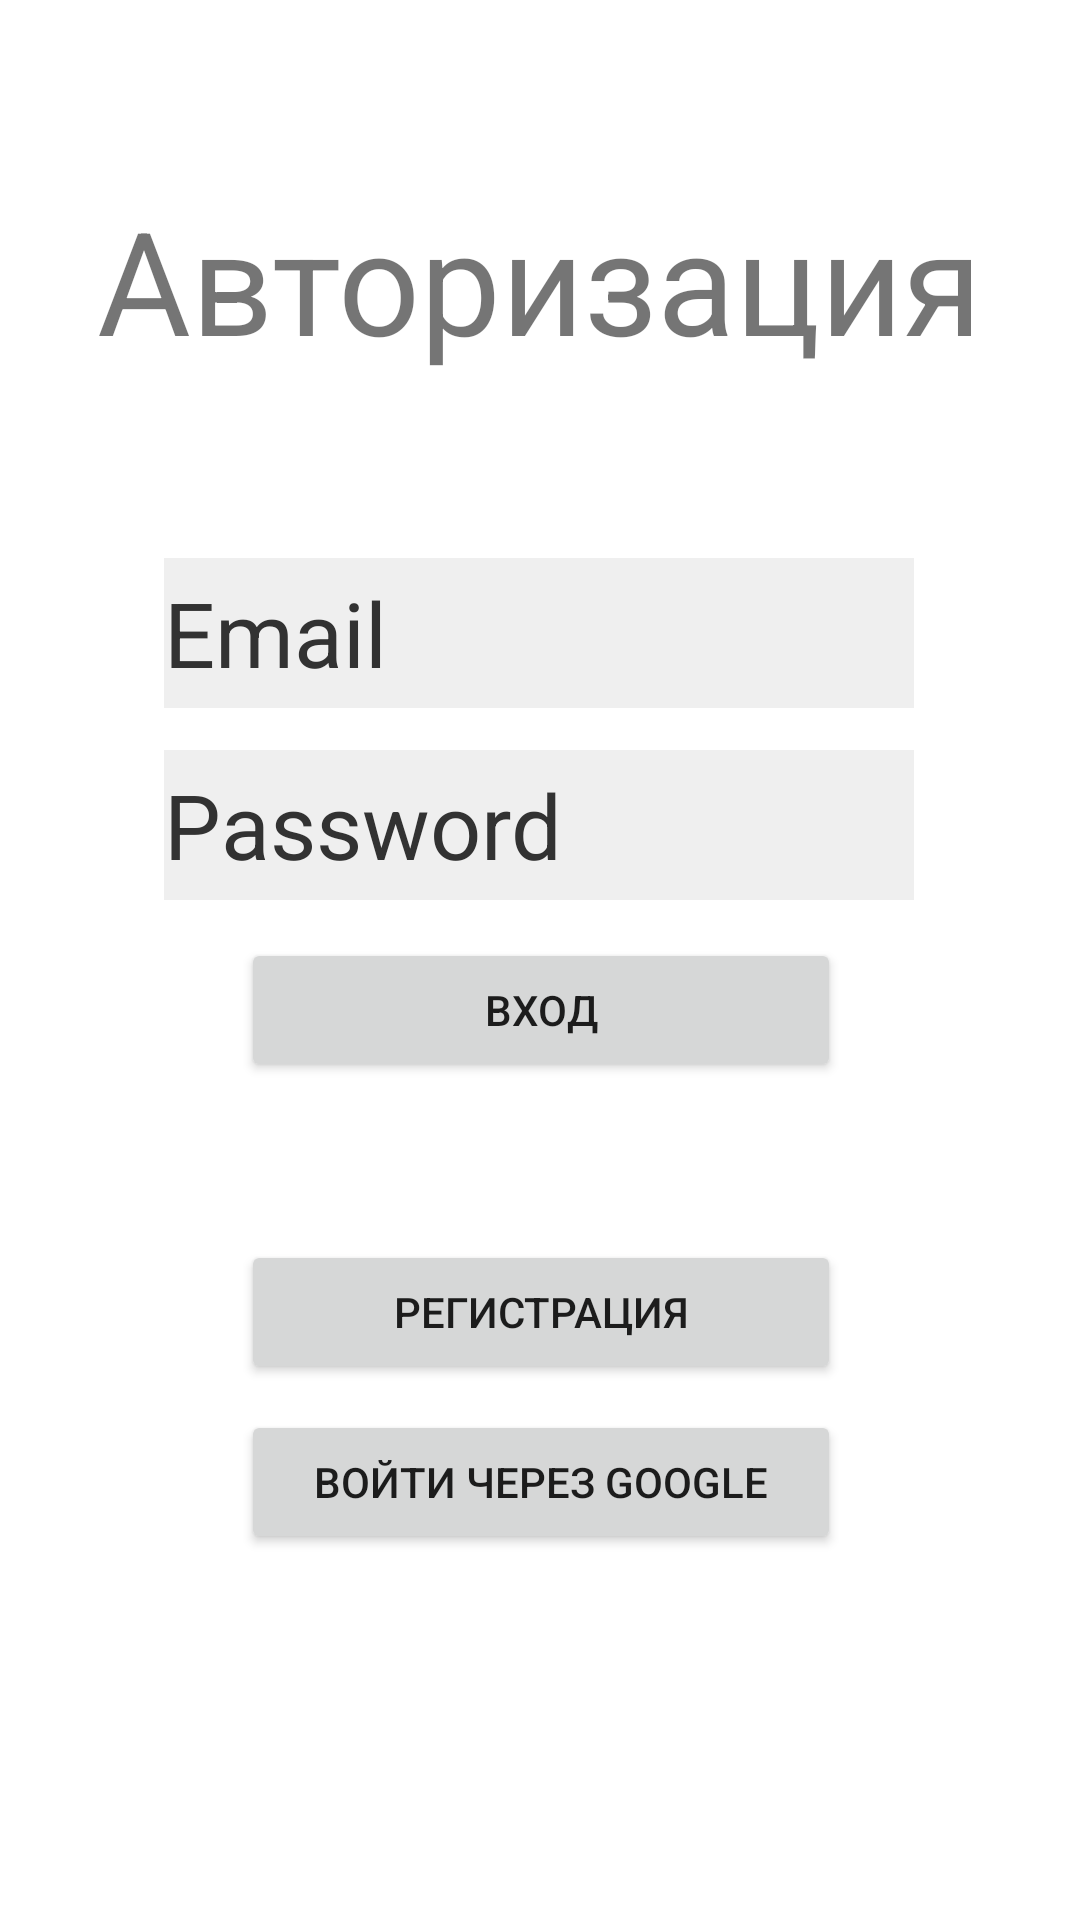

Here is an Android app screen rendered from its layout file. Give the layout XML and the strings, colors and styles it references.
<!-- AndroidManifest.xml: application theme Theme.Chat -->
<!-- res/layout/activity_new_sign_in.xml -->
<?xml version="1.0" encoding="utf-8"?>
<androidx.constraintlayout.widget.ConstraintLayout xmlns:android="http://schemas.android.com/apk/res/android"
    xmlns:app="http://schemas.android.com/apk/res-auto"
    xmlns:tools="http://schemas.android.com/tools"
    android:layout_width="match_parent"
    android:layout_height="match_parent"
    tools:context=".NewSignIn">

    <TextView
        android:id="@+id/textViewAuth"
        android:layout_width="wrap_content"
        android:layout_height="wrap_content"
        android:text="Авторизация"
        android:textSize="48sp"
        app:layout_constraintBottom_toBottomOf="parent"
        app:layout_constraintEnd_toEndOf="parent"
        app:layout_constraintStart_toStartOf="parent"
        app:layout_constraintTop_toTopOf="parent"
        app:layout_constraintVertical_bias="0.106" />

    <EditText
        android:id="@+id/et_email"
        android:layout_width="250dp"
        android:layout_height="50dp"
        android:layout_centerHorizontal="true"
        android:background="#1111"
        android:hint="Email"
        android:textColorHint="@android:color/secondary_text_light"
        android:textSize="30dp"
        app:layout_constraintBottom_toBottomOf="parent"
        app:layout_constraintEnd_toEndOf="parent"
        app:layout_constraintHorizontal_bias="0.496"
        app:layout_constraintStart_toStartOf="parent"
        app:layout_constraintTop_toTopOf="@+id/linearLayout"
        app:layout_constraintVertical_bias="0.315" />

    <EditText
        android:id="@+id/et_password"
        android:layout_width="250dp"
        android:layout_height="50dp"
        android:layout_below="@+id/et_email"
        android:layout_centerHorizontal="true"
        android:background="#1111"
        android:hint="Password"
        android:textColorHint="@android:color/secondary_text_light"
        android:inputType="textPassword"
        android:textSize="30dp"
        app:layout_constraintBottom_toBottomOf="parent"
        app:layout_constraintEnd_toEndOf="parent"
        app:layout_constraintHorizontal_bias="0.496"
        app:layout_constraintStart_toStartOf="parent"
        app:layout_constraintTop_toTopOf="parent"
        app:layout_constraintVertical_bias="0.424" />

    <LinearLayout
        android:id="@+id/linearLayout"
        android:layout_width="match_parent"
        android:layout_height="wrap_content"
        android:layout_below="@+id/et_password"
        android:orientation="horizontal">

    </LinearLayout>

    <Button
        android:id="@+id/bSignin"
        android:layout_width="200dp"
        android:layout_height="wrap_content"
        android:text="Войти через Google"
        app:layout_constraintBottom_toBottomOf="parent"
        app:layout_constraintEnd_toEndOf="parent"
        app:layout_constraintHorizontal_bias="0.502"
        app:layout_constraintStart_toStartOf="parent"
        app:layout_constraintTop_toTopOf="parent"
        app:layout_constraintVertical_bias="0.794" />

    <Button
        android:id="@+id/btn_auth"
        android:layout_width="200dp"
        android:layout_height="wrap_content"
        android:layout_weight="1"
        android:text="Вход"
        android:onClick="login"
        app:layout_constraintBottom_toBottomOf="parent"
        app:layout_constraintEnd_toEndOf="parent"
        app:layout_constraintHorizontal_bias="0.502"
        app:layout_constraintStart_toStartOf="parent"
        app:layout_constraintTop_toTopOf="parent"
        app:layout_constraintVertical_bias="0.528" />

    <Button
        android:id="@+id/btn_registration"
        android:layout_width="200dp"
        android:layout_height="wrap_content"
        android:layout_weight="1"
        android:text="Регистрация"
        android:onClick="goToRegister"
        app:layout_constraintBottom_toBottomOf="parent"
        app:layout_constraintEnd_toEndOf="parent"
        app:layout_constraintHorizontal_bias="0.502"
        app:layout_constraintStart_toStartOf="parent"
        app:layout_constraintTop_toTopOf="parent"
        app:layout_constraintVertical_bias="0.698" />
</androidx.constraintlayout.widget.ConstraintLayout>
<!-- resources referenced by this layout -->
<resources>
  <style name="Theme.Chat" parent="Theme.MaterialComponents.DayNight.DarkActionBar">
          
          <item name="colorPrimary">@color/chocolate</item>
          <item name="colorPrimaryVariant">@color/bar</item>
          <item name="colorOnPrimary">@color/white</item>
          
          <item name="colorSecondary">@color/teal_200</item>
          <item name="colorSecondaryVariant">@color/teal_700</item>
          <item name="colorOnSecondary">@color/black</item>
          
          <item name="android:statusBarColor" tools:targetApi="l">?attr/colorPrimaryVariant</item>
          
      </style>
  <color name="chocolate">#523634</color>
  <color name="bar">#301B28</color>
  <color name="white">#FFFFFFFF</color>
  <color name="teal_200">#FF03DAC5</color>
  <color name="teal_700">#FF018786</color>
  <color name="black">#FF000000</color>
</resources>
